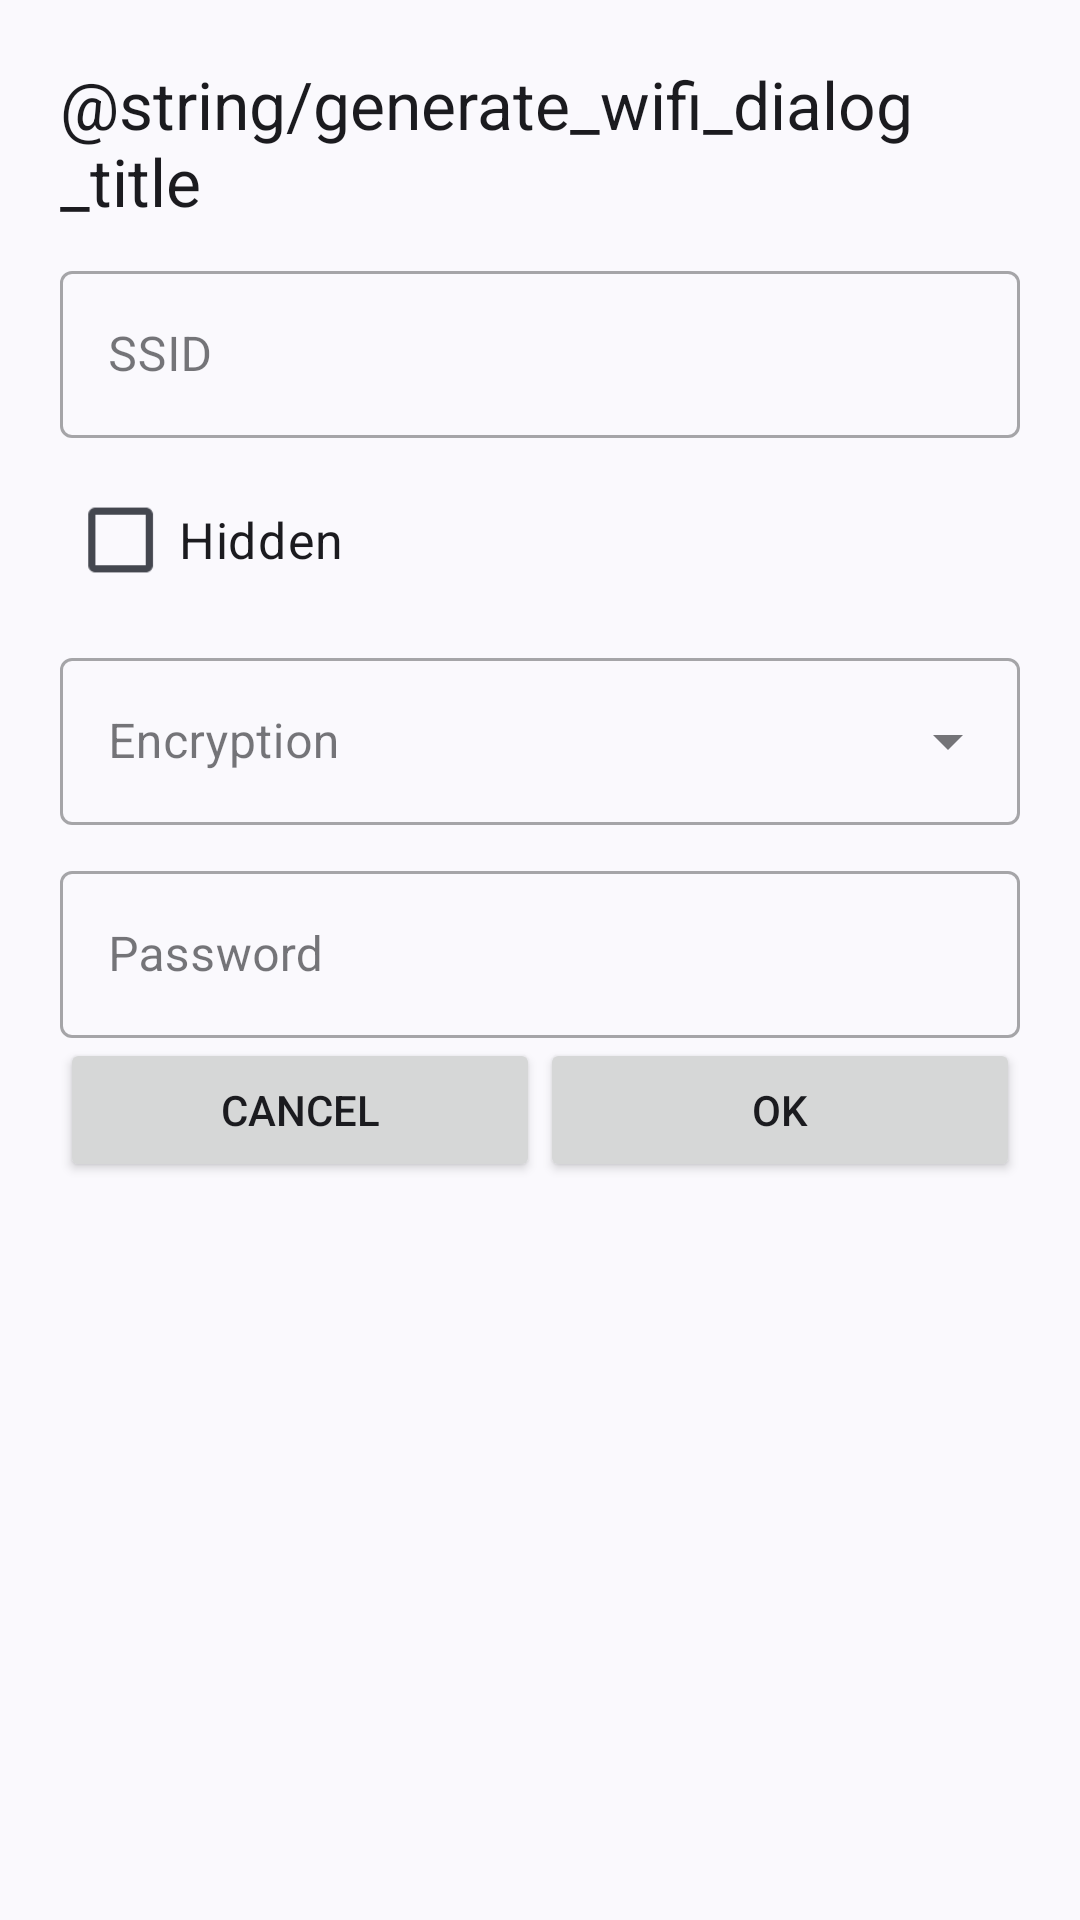

Produce the Android XML layout that renders to this screen, including the resource entries it uses.
<!-- AndroidManifest.xml: application theme Theme.ZeroQR -->
<!-- res/layout/create_wifi_bottom_sheet_dialog_layout.xml -->
<?xml version="1.0" encoding="utf-8"?>
<LinearLayout xmlns:android="http://schemas.android.com/apk/res/android"
    android:layout_width="match_parent"
    android:layout_height="match_parent"
    xmlns:tools="http://schemas.android.com/tools"
    android:paddingLeft="20dp"
    android:paddingRight="20dp"
    android:paddingTop="20dp"
    android:orientation="vertical">
    <TextView
        android:layout_width="match_parent"
        android:layout_height="wrap_content"
        android:text="@string/generate_wifi_dialog_title"
        android:textAppearance="@style/TextAppearance.AppCompat.Large"/>
    <com.google.android.material.textfield.TextInputLayout
        android:layout_width="match_parent"
        android:layout_height="wrap_content"
        android:layout_marginTop="10dp"
        android:hint="@string/ssid"
        style="@style/Widget.MaterialComponents.TextInputLayout.OutlinedBox">

        <com.google.android.material.textfield.TextInputEditText
            android:id="@+id/input_ssid"
            android:layout_width="match_parent"
            android:layout_height="wrap_content"
            />

    </com.google.android.material.textfield.TextInputLayout>
    <CheckBox
        android:id="@+id/ssidHiddenCheckBox"
        android:layout_width="match_parent"
        android:layout_height="wrap_content"
        android:text="@string/hidden"
        android:scaleX="1.2"
        android:scaleY="1.2"
        android:layout_marginTop="10dp"
        android:layout_marginBottom="10dp"
        android:layout_marginLeft="30dp"/>
    <com.google.android.material.textfield.TextInputLayout
        style="@style/Widget.MaterialComponents.TextInputLayout.OutlinedBox.ExposedDropdownMenu"
        android:layout_width="match_parent"
        android:layout_height="wrap_content"
        android:hint="@string/encryption">

        <AutoCompleteTextView
            android:id="@+id/encryption_spinner"
            android:layout_width="match_parent"
            android:layout_height="match_parent"
            android:inputType="none"
            />
    </com.google.android.material.textfield.TextInputLayout>
    <com.google.android.material.textfield.TextInputLayout
        android:id="@+id/inputlayout_password"
        android:layout_width="match_parent"
        android:layout_height="wrap_content"
        android:layout_marginTop="10dp"
        android:hint="@string/password"
        style="@style/Widget.MaterialComponents.TextInputLayout.OutlinedBox">

        <com.google.android.material.textfield.TextInputEditText
            android:id="@+id/input_password"
            android:layout_width="match_parent"
            android:layout_height="wrap_content"
            android:inputType="textPassword"
            />

    </com.google.android.material.textfield.TextInputLayout>
    <LinearLayout
        android:layout_width="match_parent"
        android:layout_height="wrap_content">
        <Button
            android:id="@+id/cancel_button"
            android:layout_width="match_parent"
            android:layout_height="wrap_content"
            android:layout_weight="1"
            android:text="@android:string/cancel"/>
        <Button
            android:id="@+id/create_button"
            android:layout_width="match_parent"
            android:layout_height="wrap_content"
            android:layout_weight="1"
            android:text="@android:string/ok"/>
    </LinearLayout>

</LinearLayout>
<!-- resources referenced by this layout -->
<resources>
  <string name="encryption">Encryption</string>
  <string name="hidden">Hidden</string>
  <string name="password">Password</string>
  <string name="ssid">SSID</string>
  <style name="Theme.ZeroQR" parent="Theme.Material3.DynamicColors.DayNight">
          
          <item name="colorPrimary">@color/colorPrimary</item>
          <item name="colorPrimaryVariant">#1976d2</item>
          <item name="colorOnPrimary">@color/black</item>
          
          <item name="colorSecondary">@color/teal_200</item>
          <item name="colorSecondaryVariant">@color/teal_700</item>
          <item name="colorOnSecondary">@color/black</item>
          
          <item name="android:statusBarColor" tools:targetApi="l">@color/colorPrimaryVariant</item>
          
          <item name="windowActionBar">false</item>
          <item name="windowNoTitle">true</item>
      </style>
  <color name="colorPrimary">#2196f3</color>
  <color name="black">#FF000000</color>
  <color name="teal_200">#FF03DAC5</color>
  <color name="teal_700">#FF018786</color>
  <color name="colorPrimaryVariant">#0069c0</color>
</resources>
